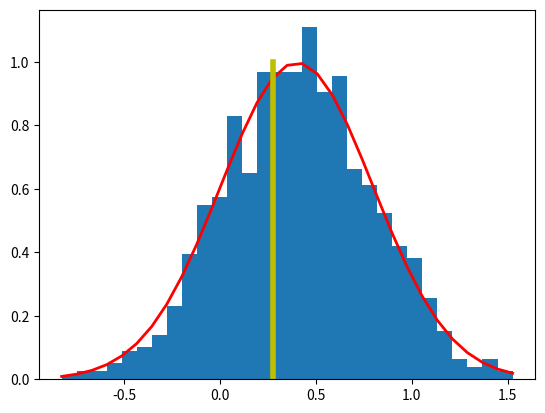

Write the Python code that produced this figure.
import numpy as np
import matplotlib.pyplot as plt
import math

#generate gauss
a = 1 #szerokosc jednego pixela
mi = 0.4  # 0 < mi < 1 dla a = 1
mi2d = [0.4, 0.4]  # 0 < mi < 1 dla a = 1
sigma = 0.4 # sigma zeby wartosci byly od -1 do 2
sigma2d = [[0.4, 0.4], [0.4, 0.4]] # sigma zeby wartosci byly od -1 do 2
size = 1000
size2d = (1, 100)
s = np.random.normal(mi, sigma, size)
#s2d = np.random.multivariate_normal(mi2d, sigma2d, size2d)

#left pixel probability
error_func1_numerator = -mi
error_func1_denominator = sigma * (math.sqrt(2))
error_func1 = error_func1_numerator/error_func1_denominator
PxI = 0.5 + 0.5 * math.erf(error_func1)

#right pixel probability
error_func2_numerator = mi - a
error_func2_denominator = (sigma * (math.sqrt(2)))
error_func2 = error_func2_numerator / error_func2_denominator
PxIII = 0.5 + 0.5 * math.erf(error_func2)

#center pixel probability
PxII = 1 - (PxI + PxIII)

print(f'Left pixel -> {PxI:.3}\nCenter pixel -> {PxII:.3}\nRight pixel -> {PxIII:.3}')

#x0 position
if(PxI > PxII) :
    x0 = -sigma * math.sqrt(2) * (1/math.erf(2 * PxI - 1))
else :
    x0 = sigma * math.sqrt(2) * (1/math.erf(2 * PxIII - 1)) + a

print(f'x0 position -> {x0:.3}')

# mean = [0.4, 0.8]
# cov = [[0, 0.4], [-0.2, 0.3]]
# x, y = np.random.multivariate_normal(mean, cov, 5000).T
# plt.plot(x, y, 'x')
# plt.axis('equal')
# plt.show()
#plot gauss
count, bins, ignored = plt.hist(s, 30, density=True)
plt.plot(bins, 1 / (sigma * np.sqrt(2 * np.pi)) *
            np.exp(- (bins - mi) ** 2 / (2 * sigma ** 2)),
            linewidth=2, color='r')
y = np.linspace(0,1,1000)
plt.plot(len(y) * [x0], y, linewidth=4, color='y')
plt.show()